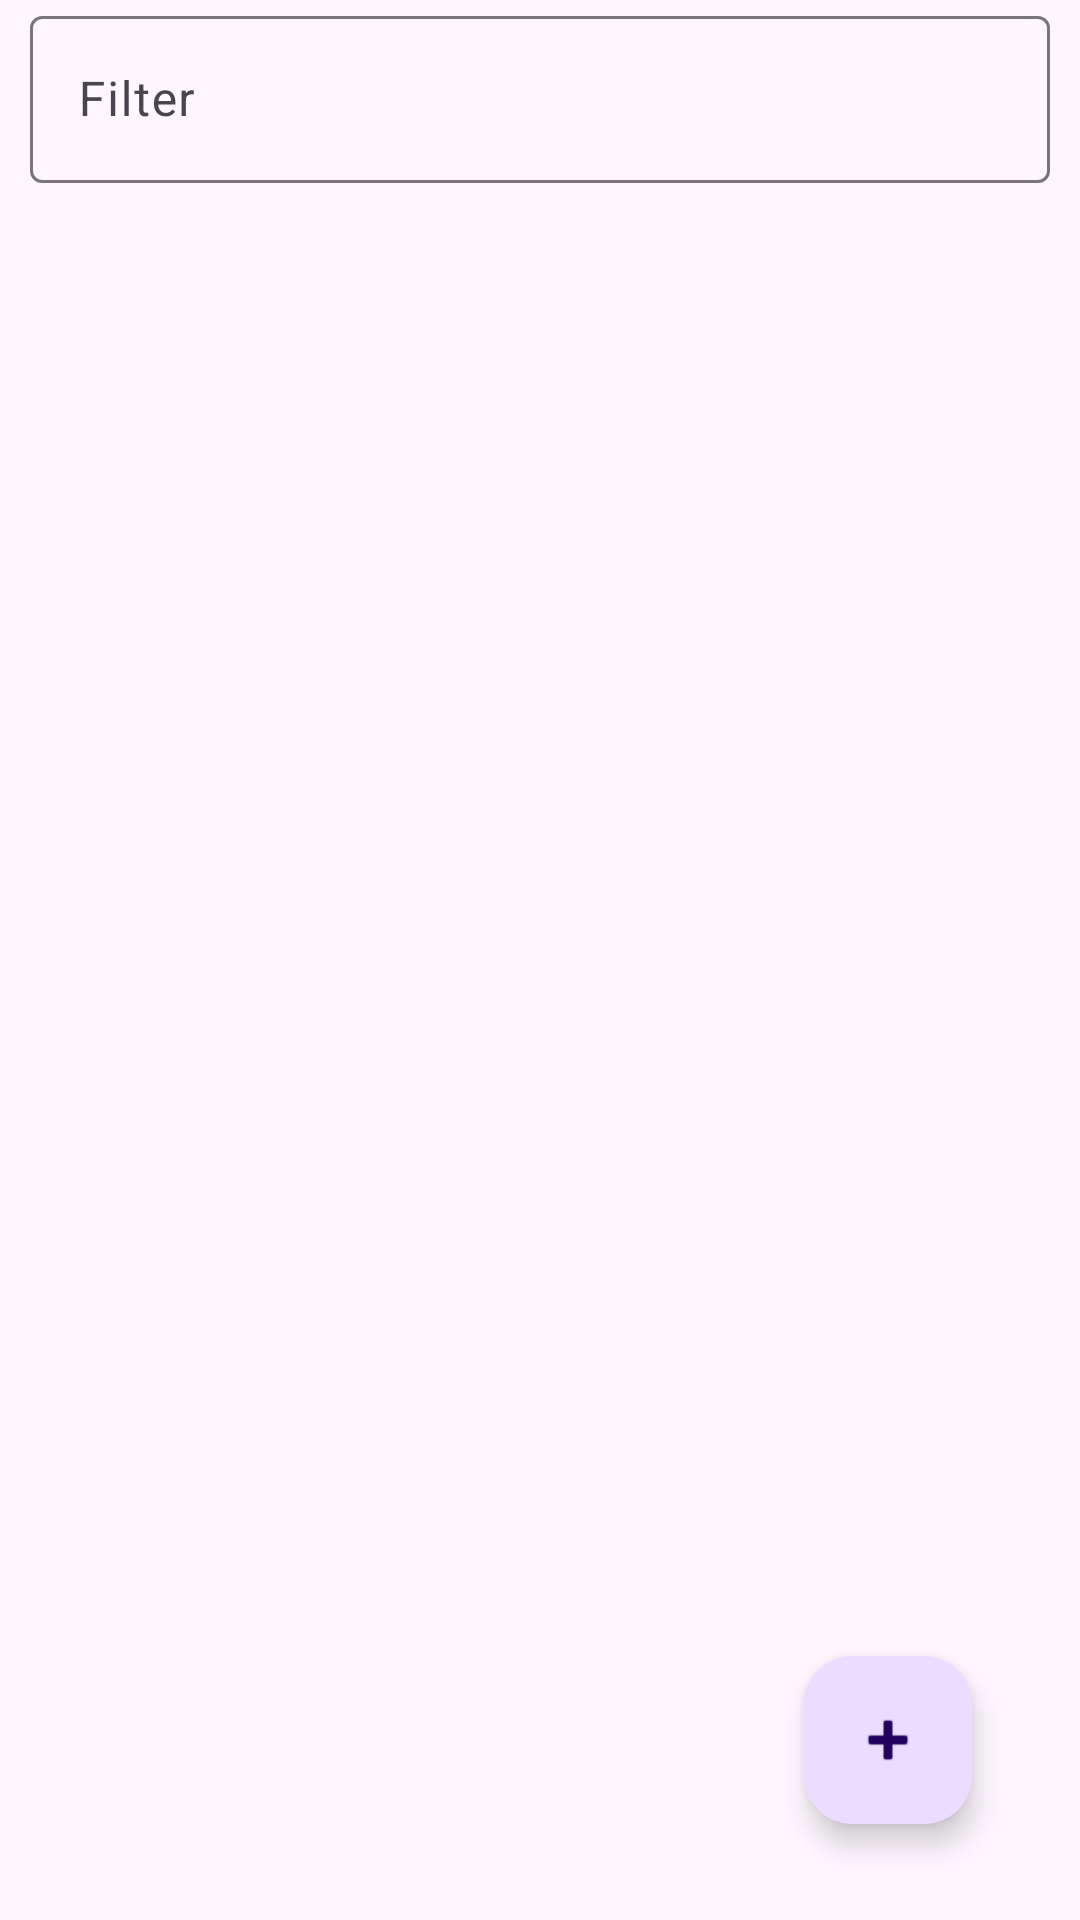

The Android layout XML behind this screen, and the referenced resources:
<!-- AndroidManifest.xml: application theme Theme.KasirGo -->
<!-- res/layout/fragment_barang.xml -->
<?xml version="1.0" encoding="utf-8"?>
<androidx.constraintlayout.widget.ConstraintLayout xmlns:android="http://schemas.android.com/apk/res/android"
    xmlns:app="http://schemas.android.com/apk/res-auto"
    xmlns:tools="http://schemas.android.com/tools"
    android:layout_width="match_parent"
    android:layout_height="match_parent"
    tools:context=".ui.barang.BarangFragment">
<LinearLayout
    android:layout_width="match_parent"
    android:layout_height="wrap_content"
    android:layout_marginVertical="@dimen/_5sdp"
    android:orientation="vertical">
    <com.google.android.material.textfield.TextInputLayout
        android:id="@+id/textInputLayout"
        android:layout_width="match_parent"
        android:layout_marginHorizontal="10dp"
        android:layout_height="wrap_content">

        <com.google.android.material.textfield.TextInputEditText
            android:id="@+id/tiFilter"
            android:layout_width="match_parent"
            android:layout_height="wrap_content"
            android:hint="Filter" />
    </com.google.android.material.textfield.TextInputLayout>
    <androidx.recyclerview.widget.RecyclerView
        android:id="@+id/rvBarang"
        android:layout_width="match_parent"
        android:layout_height="match_parent"
        android:layout_marginHorizontal="@dimen/_10sdp"
        tools:listitem="@layout/adapter_list_barang"
        app:layoutManager="androidx.recyclerview.widget.LinearLayoutManager"/>
</LinearLayout>

    <com.google.android.material.floatingactionbutton.FloatingActionButton
        android:id="@+id/btnAddBarang"
        android:layout_width="wrap_content"
        android:layout_height="wrap_content"
        android:layout_gravity="bottom|end"
        android:layout_marginEnd="36dp"
        android:layout_marginBottom="32dp"
        app:layout_constraintBottom_toBottomOf="parent"
        app:layout_constraintEnd_toEndOf="parent"
        app:srcCompat="@android:drawable/ic_input_add" />
</androidx.constraintlayout.widget.ConstraintLayout>
<!-- res/layout/adapter_list_barang.xml (included above) -->
<?xml version="1.0" encoding="utf-8"?>
<androidx.cardview.widget.CardView xmlns:android="http://schemas.android.com/apk/res/android"
    android:layout_width="match_parent"
    android:layout_height="wrap_content"
    xmlns:app="http://schemas.android.com/apk/res-auto"
    app:cardCornerRadius="@dimen/_5sdp"
    android:layout_marginVertical="@dimen/_5sdp"
    android:elevation="@dimen/_10sdp">
    <LinearLayout
        android:layout_width="match_parent"
        android:layout_height="wrap_content"
        android:layout_marginHorizontal="10dp"
        android:layout_marginVertical="@dimen/_10sdp"
        android:orientation="vertical">
        <TextView
            android:layout_width="@dimen/_150sdp"
            android:layout_height="wrap_content"
            android:id="@+id/tvNamaBarang"
            android:text="Sarimi"
            android:textColor="@color/black"
            android:layout_marginHorizontal="@dimen/_3sdp"
            android:fontFamily="@font/poppinsbold"
            android:textSize="@dimen/_10ssp"/>
        <TextView
            android:layout_width="wrap_content"
            android:layout_height="wrap_content"
            android:id="@+id/tvPriceBarang"
            android:text="Price"
            android:textColor="@color/blue"
            android:layout_marginHorizontal="@dimen/_3sdp"
            android:fontFamily="@font/poppinsbold"
            android:textSize="@dimen/_14ssp"/>
        <TextView
            android:layout_width="@dimen/_150sdp"
            android:layout_height="wrap_content"
            android:id="@+id/tvCodeBarang"
            android:text="898098782341"
            android:fontFamily="@font/poppinsregular"/>
    </LinearLayout>
    <LinearLayout
        android:layout_width="match_parent"
        android:layout_height="wrap_content"
        android:layout_marginHorizontal="10dp"
        android:layout_gravity="center_vertical"
        android:orientation="horizontal">
        <LinearLayout
            android:layout_width="match_parent"
            android:layout_height="wrap_content"
            android:gravity="end"
            >
            <ImageView
                android:layout_width="@dimen/_25sdp"
                android:layout_gravity="center_vertical"
                android:layout_height="25dp"
                android:id="@+id/btnUpdate"
                android:layout_marginHorizontal="@dimen/_5sdp"
                android:src="@drawable/writer_male_50px"/>

            <ImageView
                android:layout_width="@dimen/_25sdp"
                android:layout_height="@dimen/_25sdp"
                android:src="@drawable/delete_50px"
                android:id="@+id/btnDelete"
                android:layout_gravity="center_vertical"/>
        </LinearLayout>
    </LinearLayout>
</androidx.cardview.widget.CardView>
<!-- resources referenced by this layout -->
<resources>
  <color name="black">#FF000000</color>
  <color name="blue">#6980FD</color>
  <!-- drawable delete_50px: png bitmap (drawable, 814 bytes) -->
  <!-- drawable writer_male_50px: png bitmap (drawable, 1534 bytes) -->
  <style name="Theme.KasirGo" parent="Base.Theme.KasirGo" />
  <style name="Base.Theme.KasirGo" parent="Theme.Material3.DayNight.NoActionBar">
          
          
      </style>
</resources>
